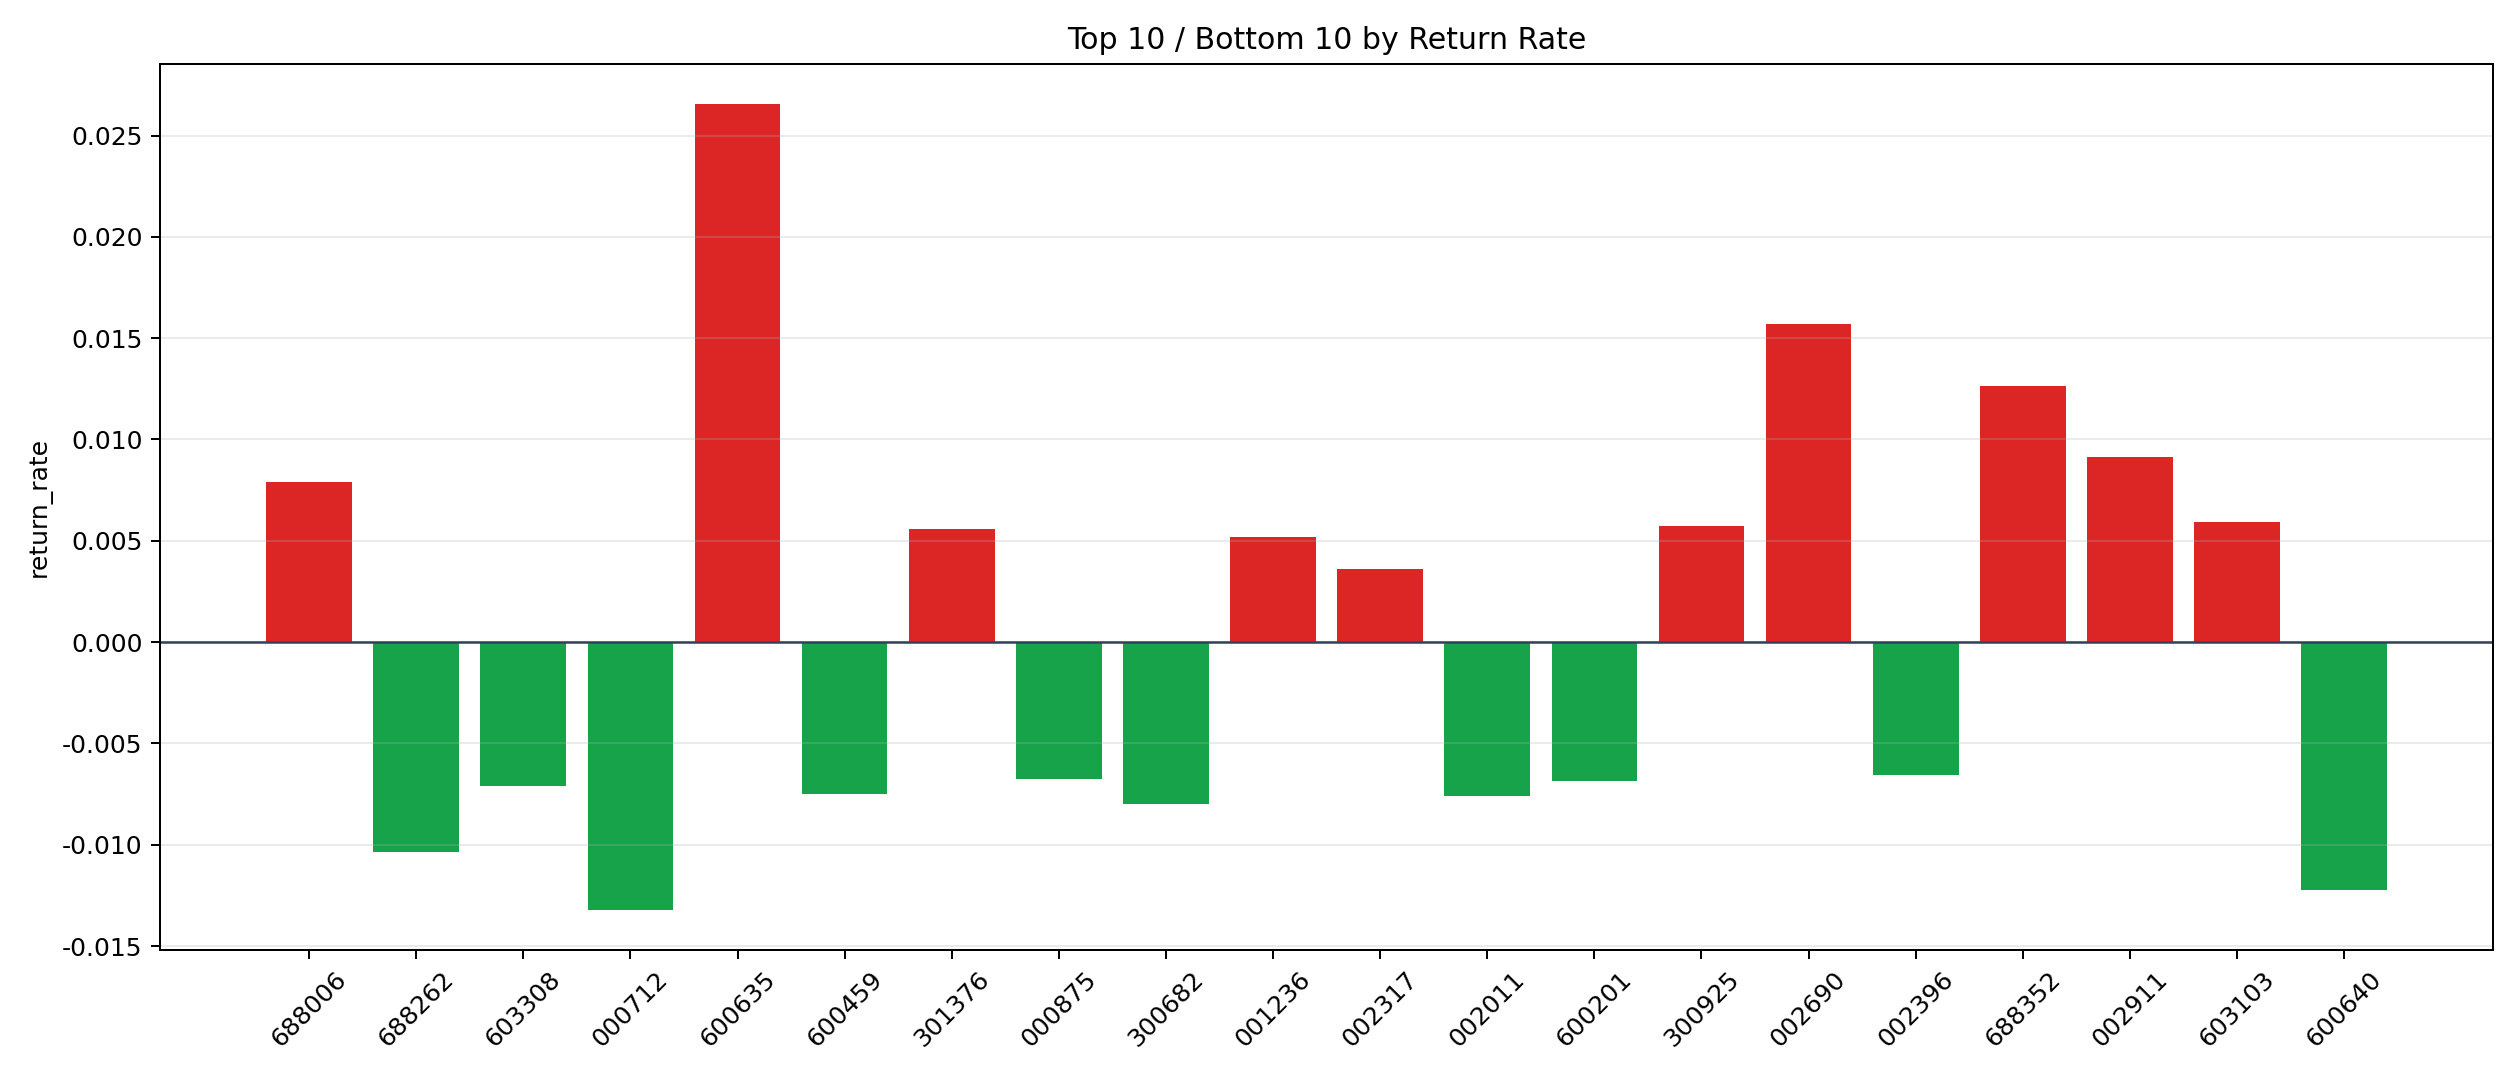

Values plotted in this chart, from the file beside it:
symbol, n_trades, total_pnl, total_entry_notional, return_rate
600635, 10, 7263, 273438, 0.02656
002690, 6, 1464, 93429, 0.01567
688352, 5, 1088, 85966, 0.01266
002911, 2, 256.6, 28035, 0.009153
688006, 7, 933.6, 118205, 0.007898
603103, 1, 84.63, 14232, 0.005946
300925, 22, 2192, 383176, 0.005722
301376, 6, 445.4, 79657, 0.005591
001236, 2, 175.9, 33872, 0.005194
002317, 30, 2157, 596279, 0.003618
001287, 10, 571.1, 164336, 0.003475
002925, 13, 759.6, 222320, 0.003417
601069, 36, 1926, 583219, 0.003302
300827, 8, 397.6, 133107, 0.002987
000058, 2, 85.06, 32449, 0.002621
001311, 10, 370.8, 141536, 0.00262
002651, 25, 990.5, 418873, 0.002365
002045, 36, 1459, 642714, 0.00227
002048, 56, 2090, 925704, 0.002257
300036, 6, 219.8, 99039, 0.002219
002326, 20, 813.2, 370925, 0.002192
300188, 13, 411.2, 206099, 0.001995
300224, 54, 1878, 952420, 0.001971
603997, 10, 379.5, 198285, 0.001914
000795, 10, 355.4, 191793, 0.001853
600338, 33, 1078, 592311, 0.001821
603118, 16, 550.1, 311304, 0.001767
603876, 24, 957.8, 575586, 0.001664
600810, 37, 1124, 693192, 0.001622
002534, 33, 779.3, 496395, 0.00157
002123, 22, 610.9, 392814, 0.001555
002151, 6, 137.1, 94861, 0.001446
301217, 27, 693.7, 496798, 0.001396
605577, 6, 90.63, 67995, 0.001333
301153, 6, 102.8, 79009, 0.001301
601519, 189, 4302, 3317789, 0.001297
603496, 5, 109.5, 86917, 0.00126
002833, 3, 55.33, 44607, 0.00124
601022, 2, 37.64, 32960, 0.001142
300363, 44, 771.8, 701688, 0.0011
002258, 4, 80.63, 74240, 0.001086
300009, 40, 762.7, 722200, 0.001056
600835, 76, 1337, 1311764, 0.001019
002605, 18, 296, 292479, 0.001012
688380, 3, 43.78, 46545, 0.0009405
300409, 257, 3856, 4554164, 0.0008467
300183, 7, 125.4, 148381, 0.0008451
002149, 4, 64.87, 78932, 0.0008219
300687, 17, 232.5, 283191, 0.0008211
002378, 75, 1013, 1300674, 0.0007788
600458, 33, 461.4, 598387, 0.0007711
603025, 12, 134.5, 175637, 0.000766
002023, 20, 249, 358863, 0.0006938
603360, 100, 1140, 1646079, 0.0006923
002036, 17, 190.4, 304131, 0.000626
300229, 40, 416.1, 674395, 0.0006169
002276, 217, 2351, 3865687, 0.0006081
605090, 11, 99.84, 176497, 0.0005657
603766, 5, 51.7, 95402, 0.0005419
603093, 34, 299, 566632, 0.0005277
... 307 more rows
